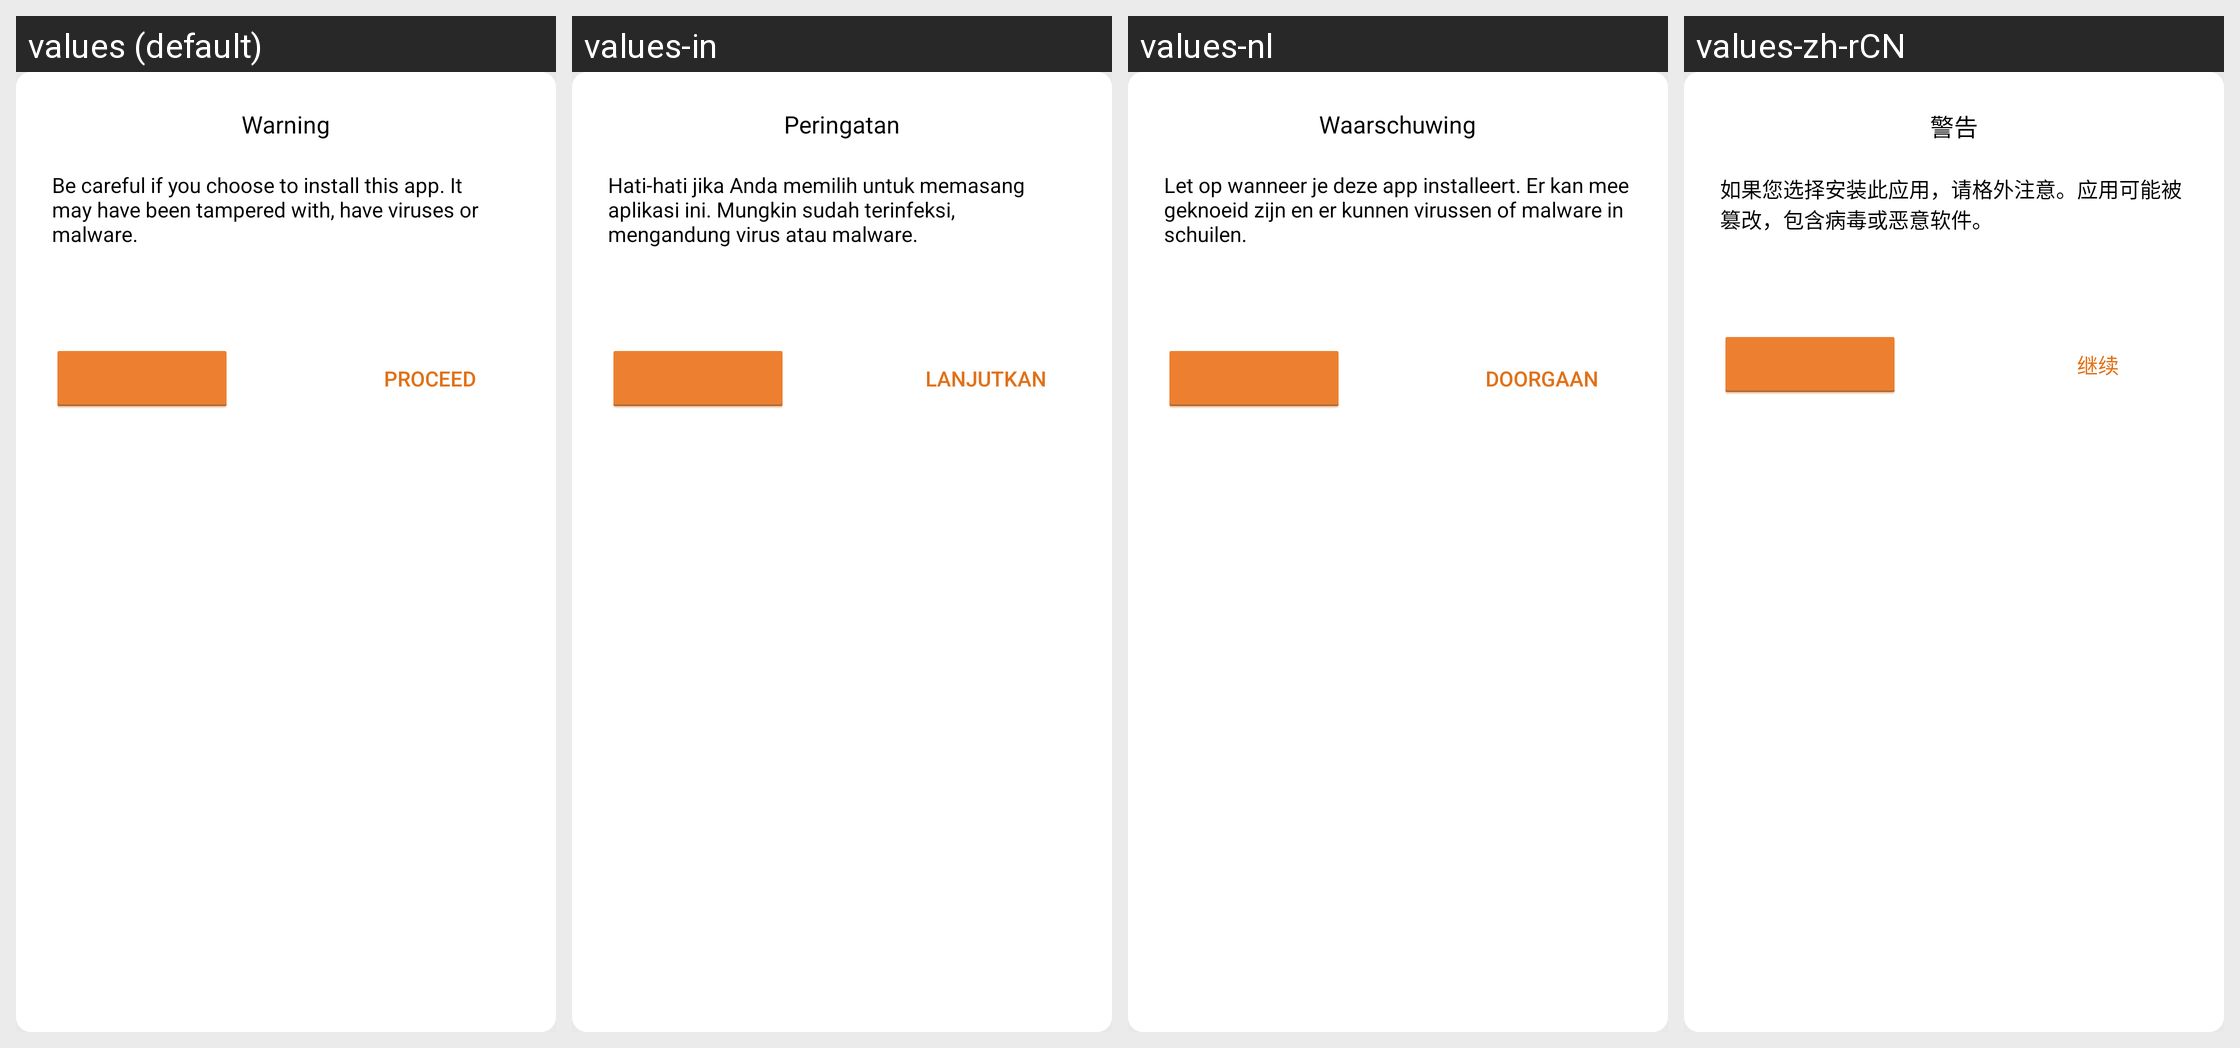

Strings drawn on this Android screen and how each of the app's shown locales translates them:
Android screen res/layout/dialog_install_warning.xml rendered under 4 locales, left to right: values (default), values-in, values-nl, values-zh-rCN. Device: Nexus 5 (rendered at 1080×1920; each locale shown at half size, 540×960, under a caption strip naming it); theme AptoideThemeDefault.
Other locales in the repository, not shown: values-af, values-ar, values-bn, values-cs, values-da, values-de, values-el, values-es, values-et, values-fi, values-fr, values-gu, values-hi, values-hr, values-hu, values-it, values-iw, values-ja, values-ka, values-km, values-kn, values-ko, values-lo, values-lt, values-ml, values-mr, values-ms, values-my, values-nb, values-pa, values-pl, values-pt, values-pt-rBR, values-pt-rPT, values-ro, values-ru, values-sk, values-sr, values-sv, values-ta, values-te, values-th, values-tl, values-tl-rPH, values-tr, values-uk, values-vi, values-zh-rHK, values-zh-rTW.
Strings drawn on this screen, with the default value and each locale's value (text and hints the layout hard-codes, and strings that could not be matched under every locale, appear in the picture but are not listed):

warning
  values: Warning
  values-in: Peringatan
  values-nl: Waarschuwing
  values-zh-rCN: 警告

dialog_install_warning_careful_text
  values: Be careful if you choose to install this app. It may have been tampered with, have viruses or malware.
  values-in: Hati-hati jika Anda memilih untuk memasang aplikasi ini. Mungkin sudah terinfeksi, mengandung virus atau malware.
  values-nl: Let op wanneer je deze app installeert. Er kan mee geknoeid zijn en er kunnen virussen of malware in schuilen.
  values-zh-rCN: 如果您选择安装此应用，请格外注意。应用可能被篡改，包含病毒或恶意软件。

dialog_install_warning_proceed_button
  values: Proceed
  values-in: Lanjutkan
  values-nl: Doorgaan
  values-zh-rCN: 继续
